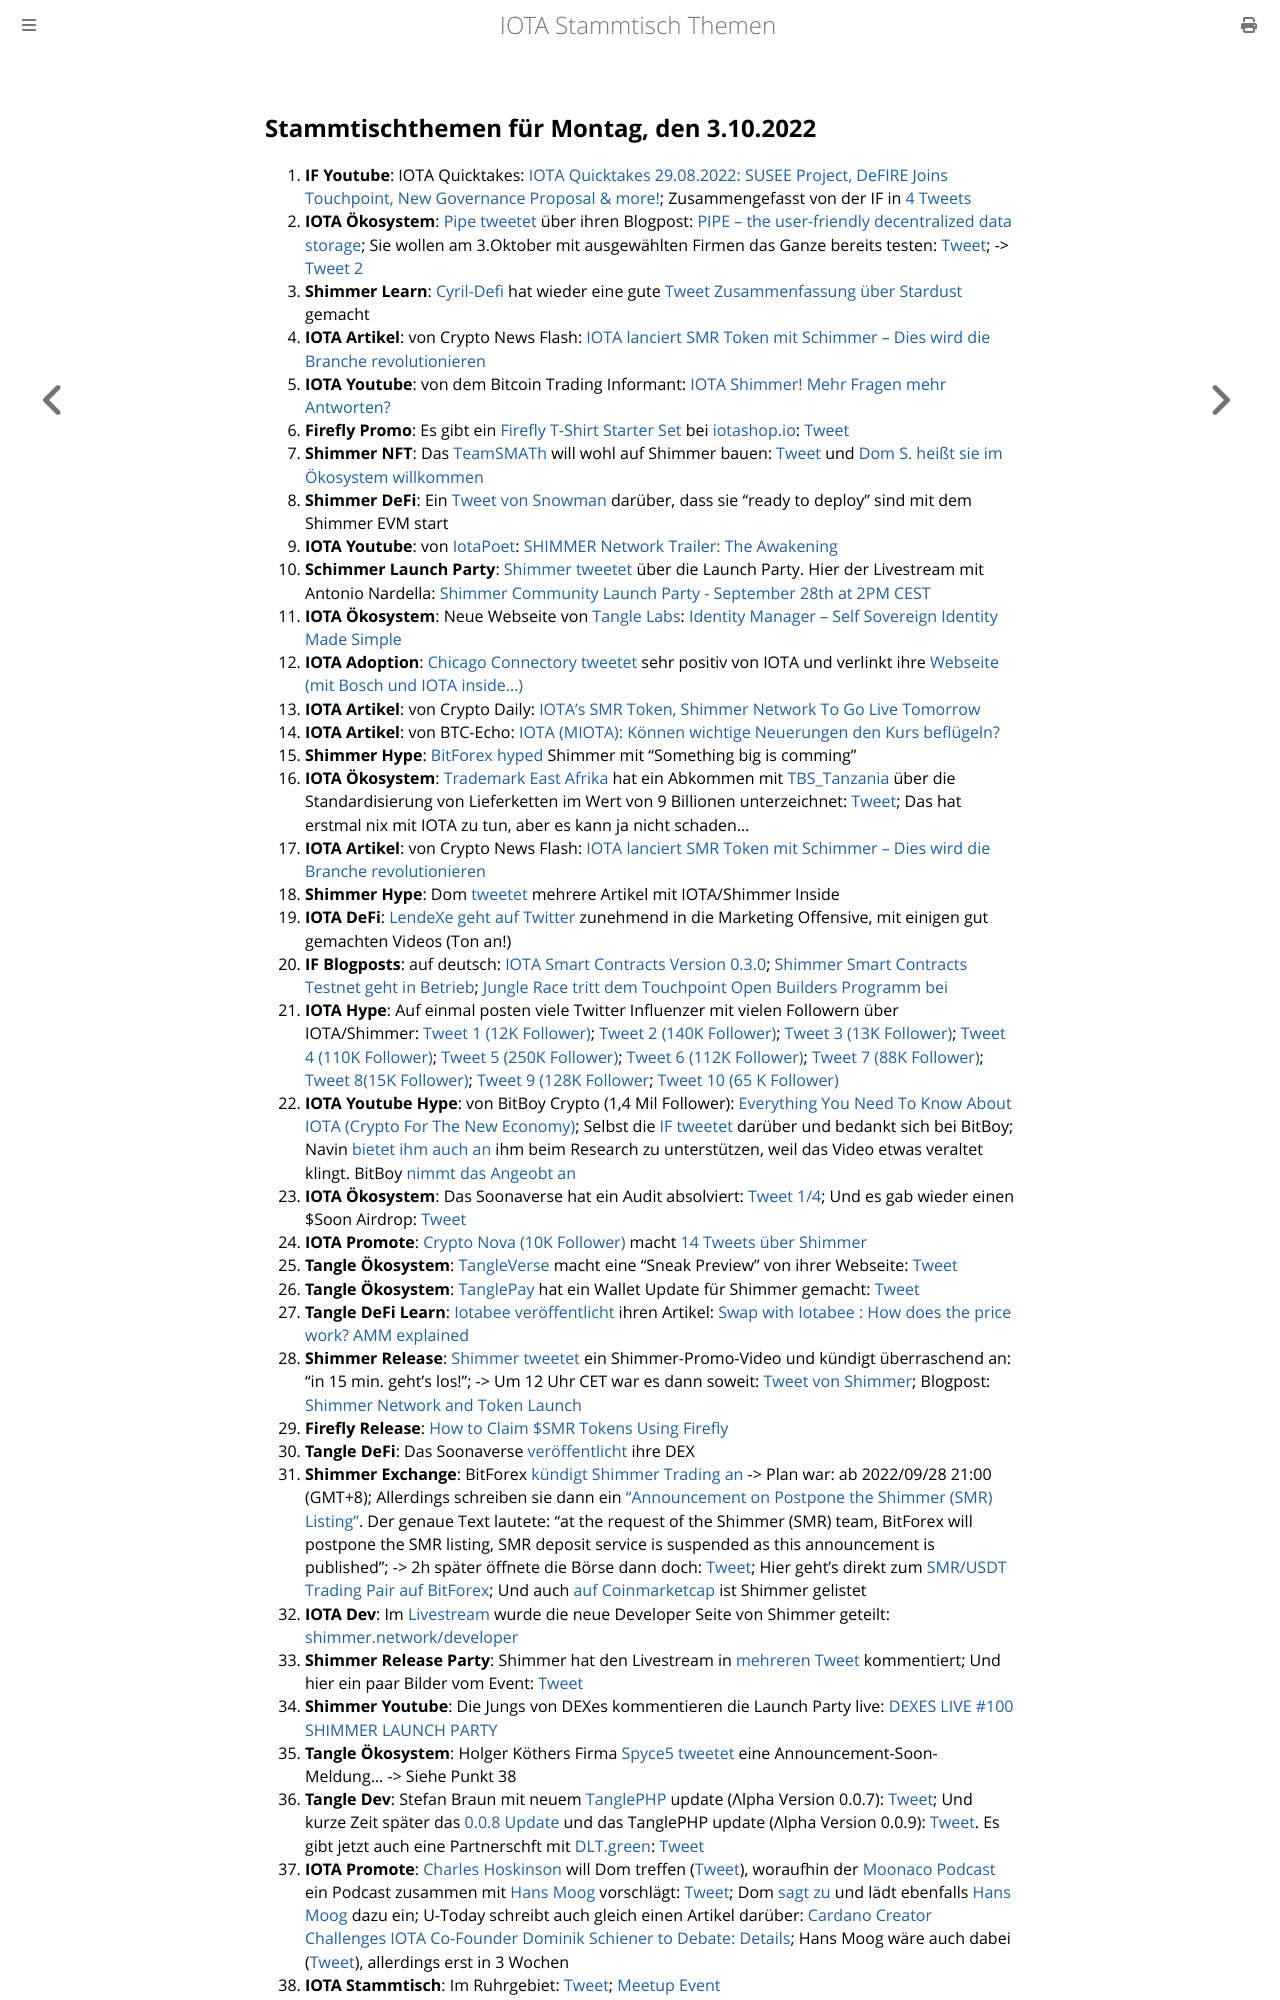

repository: iota-community/community-events · page: stammtisch/2022-10-03/index.html · generator: mdbook

## Stammtischthemen für Montag, den 3.10.2022

1. **IF Youtube**: IOTA Quicktakes: [IOTA Quicktakes 29.08.2022: SUSEE Project, DeFIRE Joins Touchpoint, New Governance Proposal & more!](https://www.youtube.com/watch?v=mUlFg7h1V80); Zusammengefasst von der IF in [4 Tweets](https://twitter.com/iota/status/1574323033430544387?s=20&t=u1GN9rGt8FYrel5jz68mRA)
2. **IOTA Ökosystem**: [Pipe tweetet](https://twitter.com/PIPE_DATA/status/1574414923752476676?s=20&t=u1GN9rGt8FYrel5jz68mRA) über ihren Blogpost: [PIPE – the user-friendly decentralized data storage](https://tanglehub.eu/pipe-pipe-the-user-friendly-decentralized-data-storage/); Sie wollen am 3.Oktober mit ausgewählten Firmen das Ganze bereits testen: [Tweet](https://twitter.com/Tanglehub_eu/status/1576611971729829888?s=20&t=kxUoQqBqRBMXNM_9aTIUEA); -> [Tweet 2](https://twitter.com/Tanglehub_eu/status/1576897608487878657?s=20&t=siwAACL9cvw0v2KF8pKVPQ)
3. **Shimmer Learn**: [Cyril-Defi](https://twitter.com/cyrilXBT) hat wieder eine gute [Tweet Zusammenfassung über Stardust](https://twitter.com/cyrilXBT/status/1574458832780132352?s=20&t=u1GN9rGt8FYrel5jz68mRA) gemacht
4. **IOTA Artikel**: von Crypto News Flash: [IOTA lanciert SMR Token mit Schimmer – Dies wird die Branche revolutionieren](https://www.crypto-news-flash.com/de/iota-startet-smr-token-mit-shimmer-kurs-steigt-bereits/)
5. **IOTA Youtube**: von dem Bitcoin Trading Informant: [IOTA Shimmer! Mehr Fragen mehr Antworten?](https://www.youtube.com/watch?v=b2KWAl9yekM)
6. **Firefly Promo**: Es gibt ein [Firefly T-Shirt Starter Set](https://iotashop.io/shop/shirts/firefly/firefly-starter-kit-limited-yoti-edition/) bei [iotashop.io](iotashop.io): [Tweet](https://twitter.com/iotashop/status/1574658018360295424?s=20&t=u1GN9rGt8FYrel5jz68mRA)
7. **Shimmer NFT**: Das [TeamSMATh](https://twitter.com/TeamSMATh) will wohl auf Shimmer bauen: [Tweet](https://twitter.com/TeamSMATh/status/1574505445686902852?s=20&t=u1GN9rGt8FYrel5jz68mRA) und [Dom S. heißt sie im Ökosystem willkommen](https://twitter.com/DomSchiener/status/1574646642774769665?s=20&t=u1GN9rGt8FYrel5jz68mRA)
8. **Shimmer DeFi**: Ein [Tweet von Snowman](https://twitter.com/SnowMan_Finance/status/1574620877144338432?s=20&t=u1GN9rGt8FYrel5jz68mRA) darüber, dass sie "ready to deploy" sind mit dem Shimmer EVM start
9. **IOTA Youtube**: von [IotaPoet](https://twitter.com/IotaPoet): [SHIMMER Network Trailer: The Awakening](https://www.youtube.com/watch?v=EoVu3OFS7Vg)
10. **Schimmer Launch Party**: [Shimmer tweetet](https://twitter.com/shimmernet/status/1574778399163387905?s=20&t=zrn6lxHJUw2wd3JZP4xd1A) über die Launch Party. Hier der Livestream mit Antonio Nardella: [Shimmer Community Launch Party - September 28th at 2PM CEST](https://www.youtube.com/watch?v=MgznoGFPhA8)
11. **IOTA Ökosystem**: Neue Webseite von [Tangle Labs](https://twitter.com/Tangle_Labs): [Identity Manager – Self Sovereign Identity Made Simple](https://tanglelabs.io/identity-manager-self-sovereign-identity-made-simple/)
12. **IOTA Adoption**: [Chicago Connectory tweetet](https://twitter.com/connectory/status/1574520696054636545?s=20&t=4Vffzomwlmby9_vugusiOw) sehr positiv von IOTA und verlinkt ihre [Webseite (mit Bosch und IOTA inside...)](https://chicagoconnectory.com/community-iot-experience/)
13. **IOTA Artikel**: von Crypto Daily: [IOTA’s SMR Token, Shimmer Network To Go Live Tomorrow](https://cryptodaily.co.uk/2022/09/iota-s-smr-token-shimmer-network-to-go-live-tomorrow)
14. **IOTA Artikel**: von BTC-Echo: [IOTA (MIOTA): Können wichtige Neuerungen den Kurs beflügeln?](https://www.btc-echo.de/news/iota-miota-koennen-wichtige-neuerungen-den-kurs-befluegeln-151446/)
15. **Shimmer Hype**: [BitForex hyped](https://twitter.com/bitforexcom/status/1574675578510184448?s=20&t=Bd3M7Y_vECVg7Vv5JqGdUg) Shimmer mit "Something big is comming"
16. **IOTA Ökosystem**: [Trademark East Afrika](https://twitter.com/TradeMarkEastA) hat ein Abkommen mit [TBS_Tanzania](https://twitter.com/TBS_Tanzania) über die Standardisierung von Lieferketten im Wert von 9 Billionen unterzeichnet: [Tweet](https://twitter.com/TradeMarkEastA/status/1574336544542019584?s=20&t=drdSxfzUYmiKxXl9B__tHA); Das hat erstmal nix mit IOTA zu tun, aber es kann ja nicht schaden...
17. **IOTA Artikel**: von Crypto News Flash: [IOTA lanciert SMR Token mit Schimmer – Dies wird die Branche revolutionieren](https://www.crypto-news-flash.com/de/iota-startet-smr-token-mit-shimmer-kurs-steigt-bereits/)
18. **Shimmer Hype**: Dom [tweetet](https://twitter.com/DomSchiener/status/1574756674363080704?s=20&t=u1GN9rGt8FYrel5jz68mRA) mehrere Artikel mit IOTA/Shimmer Inside
19. **IOTA DeFi**: [LendeXe geht auf Twitter](https://twitter.com/LendeXeFinance) zunehmend in die Marketing Offensive, mit einigen gut gemachten Videos (Ton an!)
20. **IF Blogposts**: auf deutsch: [IOTA Smart Contracts Version 0.3.0](https://iota-kurs.de/iota-smart-contracts-version-0-3-0/); [Shimmer Smart Contracts Testnet geht in Betrieb](https://iota-kurs.de/shimmer-smart-contracts-testnet-geht-in-betrieb/); [Jungle Race tritt dem Touchpoint Open Builders Programm bei](https://iota-kurs.de/jungle-race-tritt-dem-touchpoint-open-builders-programm-bei/)
21. **IOTA Hype**: Auf einmal posten viele Twitter Influenzer mit vielen Followern über IOTA/Shimmer: [Tweet 1 (12K Follower)](https://twitter.com/coinesper/status/1574829941283328008?s=20&t=7oKAl3oVLAII131nnGEUeg); [Tweet 2 (140K Follower)](https://twitter.com/machinelearnflx/status/1574644875747811330?s=20&t=7oKAl3oVLAII131nnGEUeg); [Tweet 3 (13K Follower)](https://twitter.com/ihub_crypto/status/1574826172491468800?s=20&t=7oKAl3oVLAII131nnGEUeg); [Tweet 4 (110K Follower)](https://twitter.com/TheDustyBC/status/1574830311380201477?s=20&t=7oKAl3oVLAII131nnGEUeg); [Tweet 5 (250K Follower)](https://twitter.com/AltCryptoGems/status/1574849606965293057?s=20&t=6A_I_OrJHdhzUXmD6G1VLw); [Tweet 6 (112K Follower)](https://twitter.com/TheDustyBC/status/1574830311380201477?s=20&t=tD3nY5J5e7GWpm6K3ErNYA); [Tweet 7 (88K Follower)](https://twitter.com/THECHAINMEDIA/status/1575573197738586112?s=20&t=QCYp8OVUeVWsUr_oHTJZKg); [Tweet 8(15K Follower)](https://twitter.com/bitforexcom/status/1575696944994754564?s=20&t=FdIV7_B-QHyGYcloICP1HA); [Tweet 9 (128K Follower](https://twitter.com/bitforexcom/status/1575839479436570624?s=20&t=vo8G-xQTFJFd-QFZaB52iA); [Tweet 10 (65 K Follower)](https://twitter.com/coinspotau/status/1576358354338750464?s=20&t=mZhHAL6ss3rO43KGht9smg)
22. **IOTA Youtube Hype**: von BitBoy Crypto (1,4 Mil Follower): [Everything You Need To Know About IOTA (Crypto For The New Economy)](https://twitter.com/TheDustyBC/status/1574830311380201477?s=20&t=7oKAl3oVLAII131nnGEUeg); Selbst die [IF tweetet](https://twitter.com/iota/status/1575019495277592576?s=20&t=ath-9Ez-CiOcYWUzoIUxuA) darüber und bedankt sich bei BitBoy; Navin [bietet ihm auch an](https://twitter.com/navinram999/status/1574853845515177992?s=20&t=ath-9Ez-CiOcYWUzoIUxuA) ihm beim Research zu unterstützen, weil das Video etwas veraltet klingt. BitBoy [nimmt das Angeobt an](https://twitter.com/Bitboy_Crypto/status/1574871958231064602?s=20&t=ath-9Ez-CiOcYWUzoIUxuA)
23. **IOTA Ökosystem**: Das Soonaverse hat ein Audit absolviert: [Tweet 1/4](https://twitter.com/soon_labs/status/1574824816305004544); Und es gab wieder einen $Soon Airdrop: [Tweet](https://twitter.com/soon_labs/status/1574979714514657280?s=20&t=ath-9Ez-CiOcYWUzoIUxuA)
24. **IOTA Promote**: [Crypto Nova (10K Follower)](https://twitter.com/CryptoGirlNova) macht [14 Tweets über Shimmer](https://twitter.com/CryptoGirlNova/status/1574866255428943872?s=20&t=ath-9Ez-CiOcYWUzoIUxuA)
25. **Tangle Ökosystem**: [TangleVerse](https://twitter.com/TangleVerseWeb) macht eine "Sneak Preview" von ihrer Webseite: [Tweet](https://twitter.com/TangleVerseWeb/status/1575048310179926017?s=20&t=ath-9Ez-CiOcYWUzoIUxuA)
26. **Tangle Ökosystem**: [TanglePay](https://twitter.com/tanglepaycom) hat ein Wallet Update für Shimmer gemacht: [Tweet](https://twitter.com/tanglepaycom/status/1575057725431590913?s=20&t=ath-9Ez-CiOcYWUzoIUxuA)
27. **Tangle DeFi Learn**: [Iotabee veröffentlicht](https://twitter.com/iotabee/status/1575047935485571072?s=20&t=sJwvfMEXvPegac3IsIz06Q) ihren Artikel: [Swap with Iotabee : How does the price work? AMM explained](https://medium.com/@iotabee/swap-with-iotabee-how-does-the-price-work-amm-explained-c57332798fea)
28. **Shimmer Release**: [Shimmer tweetet](https://twitter.com/shimmernet/status/1575059129948934149?s=20&t=sJwvfMEXvPegac3IsIz06Q) ein Shimmer-Promo-Video und kündigt überraschend an: "in 15 min. geht's los!"; -> Um 12 Uhr CET war es dann soweit: [Tweet von Shimmer](https://twitter.com/shimmernet/status/1575062856084725760?s=20&t=OVi6TspW0zNvz0MfUq-jtA); Blogpost: [Shimmer Network and Token Launch](https://blog.shimmer.network/shimmer-network-and-token-launch/)
29. **Firefly Release**: [How to Claim $SMR Tokens Using Firefly](https://blog.shimmer.network/how-to-claim-smr-firefly/)
30. **Tangle DeFi**: Das Soonaverse [veröffentlicht](https://twitter.com/soon_labs/status/1575110315603161089?s=20&t=hzIQHhIc1MQplPDWIT6HWw) ihre DEX
31. **Shimmer Exchange**: BitForex [kündigt Shimmer Trading an](https://twitter.com/bitforexcom/status/1575085061476560898?s=20&t=GxRzlbxc6apKsFsMe8yVWA) -> Plan war: ab 2022/09/28 21:00 (GMT+8); Allerdings schreiben sie dann ein ["Announcement on Postpone the Shimmer (SMR) Listing"](https://support.bitforex.com/hc/en-us/articles/10966587214105-Announcement-on-Postpone-the-Shimmer-SMR-Listing). Der genaue Text lautete: "at the request of the Shimmer (SMR) team, BitForex will postpone the SMR listing, SMR deposit service is suspended as this announcement is published"; -> 2h später öffnete die Börse dann doch: [Tweet](https://twitter.com/bitforexcom/status/1575144036494897152?s=20&t=YcNDz879pJANS2A3axdhpw); Hier geht's direkt zum [SMR/USDT Trading Pair auf BitForex](https://www.bitforex.com/en/spot/smr_usdt); Und auch [auf Coinmarketcap](https://coinmarketcap.com/currencies/shimmer/) ist Shimmer gelistet
32. **IOTA Dev**: Im [Livestream](https://www.youtube.com/watch?v=a1KGRaPONBE) wurde die neue Developer Seite von Shimmer geteilt: [shimmer.network/developer](https://shimmer.network/developer)
33. **Shimmer Release Party**: Shimmer hat den Livestream in [mehreren Tweet](https://twitter.com/shimmernet/status/1575090453480980481?s=20&t=yAY7dg0XYAtFBdC_S0Ygdw) kommentiert; Und hier ein paar Bilder vom Event: [Tweet](https://twitter.com/shimmernet/status/1575425169157492736?s=20&t=QBVpOgNjR1XGRrCPlaUpig)
34. **Shimmer Youtube**: Die Jungs von DEXes kommentieren die Launch Party live: [DEXES LIVE #100 SHIMMER LAUNCH PARTY](https://www.youtube.com/watch?v=MH_PP9sfxcs&t=6214s)
35. **Tangle Ökosystem**: Holger Köthers Firma [Spyce5 tweetet](https://twitter.com/SPYCE_5/status/1575370226841034753?s=20&t=tD3nY5J5e7GWpm6K3ErNYA) eine Announcement-Soon-Meldung... -> Siehe Punkt 38
36. **Tangle Dev**: Stefan Braun mit neuem [TanglePHP](https://twitter.com/tanglePHP) update (Λlpha Version 0.0.7): [Tweet](https://twitter.com/tanglePHP/status/1575048952743088128?s=20&t=tD3nY5J5e7GWpm6K3ErNYA); Und kurze Zeit später das [0.0.8 Update](https://twitter.com/tanglePHP/status/1575435978071834625?s=20&t=_ZCWKSgL_PC3IdHDn49g4g) und das TanglePHP update (Λlpha Version 0.0.9): [Tweet](https://twitter.com/tanglePHP/status/1575536198243782663?s=20&t=wF975pLHrF2scI95jfBqQA). Es gibt jetzt auch eine Partnerschft mit [DLT.green](https://twitter.com/dlt_green): [Tweet](https://twitter.com/dlt_green/status/1575540737214713881?s=20&t=wF975pLHrF2scI95jfBqQA)
37. **IOTA Promote**: [Charles Hoskinson](https://twitter.com/IOHK_Charles) will Dom treffen ([Tweet](https://twitter.com/IOHK_Charles/status/1575318678358216706?s=20&t=tD3nY5J5e7GWpm6K3ErNYA)), woraufhin der [Moonaco Podcast](https://twitter.com/MoonacoPodcast) ein Podcast zusammen mit [Hans Moog](https://twitter.com/hus_qy) vorschlägt: [Tweet](https://twitter.com/MoonacoPodcast/status/1575343587671379974?s=20&t=tD3nY5J5e7GWpm6K3ErNYA); Dom [sagt zu](https://twitter.com/DomSchiener/status/1575390297235853315?s=20&t=tD3nY5J5e7GWpm6K3ErNYA) und lädt ebenfalls [Hans Moog](https://twitter.com/hus_qy) dazu ein; U-Today schreibt auch gleich einen Artikel darüber: [Cardano Creator Challenges IOTA Co-Founder Dominik Schiener to Debate: Details](https://u.today/cardano-creator-challenges-iota-co-founder-dominik-schiener-to-debate-details); Hans Moog wäre auch dabei ([Tweet](https://twitter.com/hus_qy/status/1576580818918858753?s=20&t=lRgrruPLJaK0B0a8MeY3eA)), allerdings erst in 3 Wochen
38. **IOTA Stammtisch**: Im Ruhrgebiet: [Tweet](https://twitter.com/IotaPunks_71/status/1575386662154260481?s=20&t=tD3nY5J5e7GWpm6K3ErNYA); [Meetup Event](https://www.meetup.com/de-DE/the-future-of-web3-iota-stammtisch-ruhrgebiet/events/288790893/)
39. **IOTA Stammtisch**: war in Zürich: [Tweet](https://twitter.com/ZurichIota/status/1575420817713893376?s=20&t=NucJG_UwlD5xPiB0MaEWtQ)
40. **Tangle Ecosystem*
